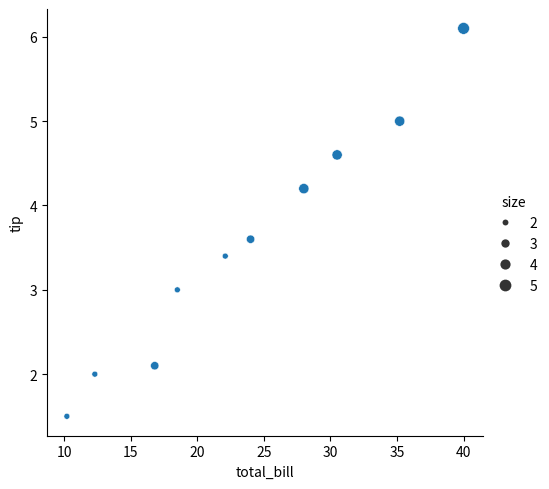
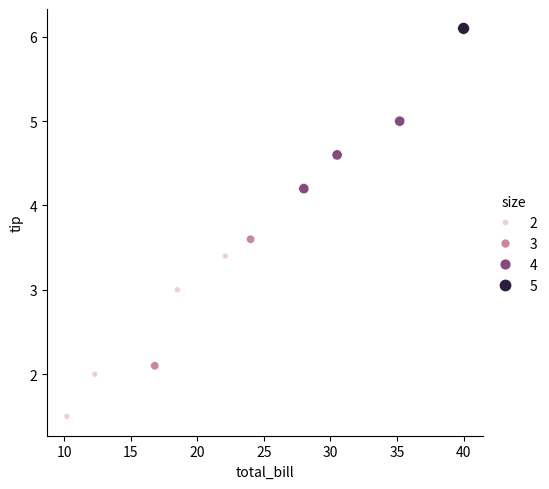
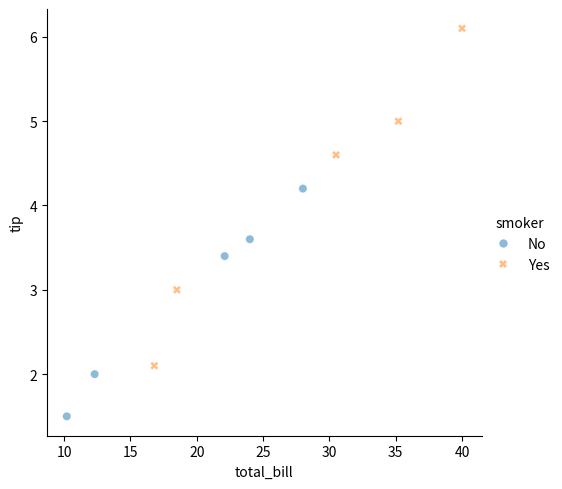

Source code (Python) for these figures, in order:
import matplotlib.pyplot as plt
import pandas as pd
import seaborn as sns

# Key takeaways (custom scatter plots):
# - Add a third variable with point size (`size`), style (`style`), or transparency (`alpha`).
# - Combining `size` with `hue` improves readability for quantitative size variables.
# - Use `alpha` < 1 when points overlap heavily.

# Small tips-like dataset.
df = pd.DataFrame(
    {
        "total_bill": [10.2, 18.5, 24.0, 35.2, 12.3, 28.0, 16.8, 40.0, 22.1, 30.5],
        "tip": [1.5, 3.0, 3.6, 5.0, 2.0, 4.2, 2.1, 6.1, 3.4, 4.6],
        "smoker": ["No", "Yes", "No", "Yes", "No", "No", "Yes", "Yes", "No", "Yes"],
        "size": [2, 2, 3, 4, 2, 4, 3, 5, 2, 4],
    }
)
# print(df)
#    total_bill  tip smoker  size
# 0        10.2  1.5     No     2
# 1        18.5  3.0    Yes     2
# 2        24.0  3.6     No     3
# 3        35.2  5.0    Yes     4
# 4        12.3  2.0     No     2
# 5        28.0  4.2     No     4
# 6        16.8  2.1    Yes     3
# 7        40.0  6.1    Yes     5
# 8        22.1  3.4     No     2
# 9        30.5  4.6    Yes     4

# Size by party size.
sns.relplot(data=df, x="total_bill", y="tip", kind="scatter", size="size")
plt.show()

# Size + hue for better contrast with quantitative size.
sns.relplot(
    data=df,
    x="total_bill",
    y="tip",
    kind="scatter",
    size="size",
    hue="size",
)
plt.show()

# Style for categorical subgroup + transparency for overlap.
sns.relplot(
    data=df,
    x="total_bill",
    y="tip",
    kind="scatter",
    hue="smoker",
    style="smoker",
    alpha=0.5,
)
plt.show()
